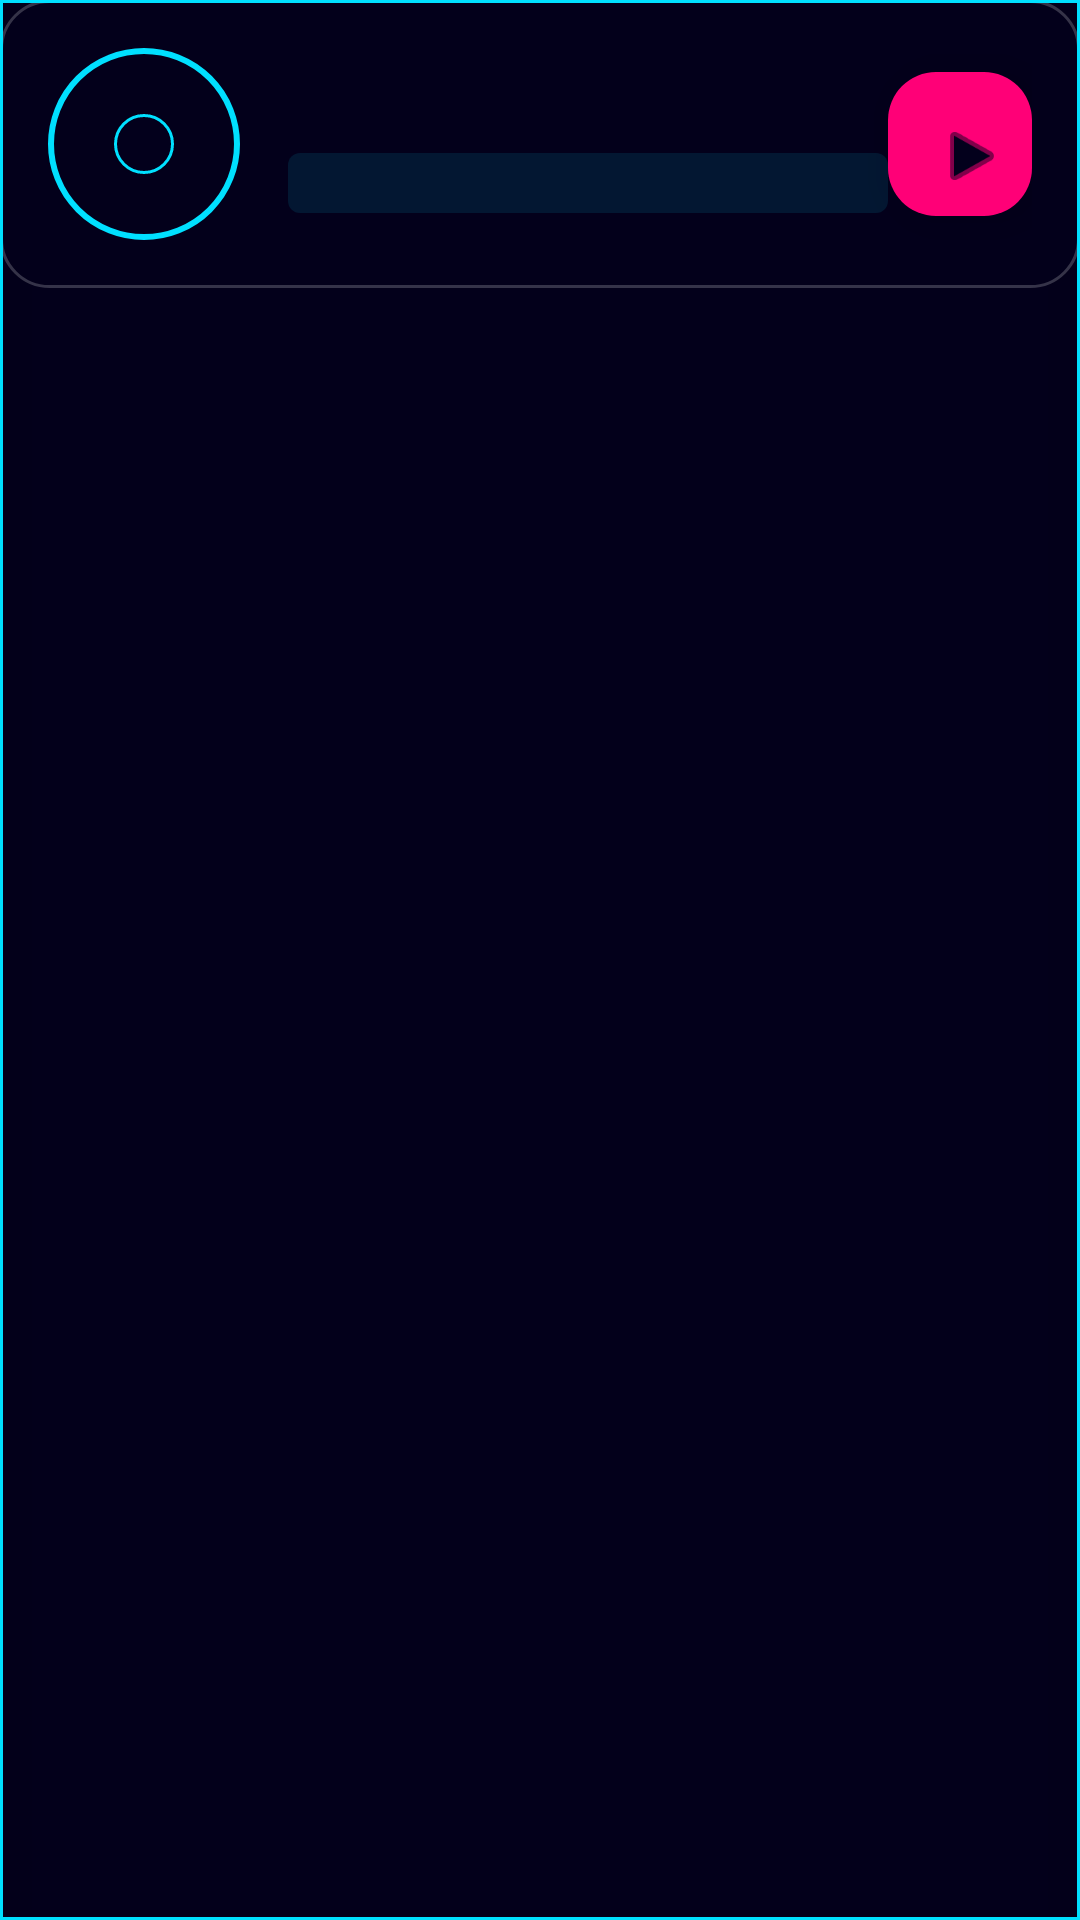

Layout XML and referenced resources for this Android screen:
<!-- AndroidManifest.xml: application theme Theme.EthiopianRadio -->
<!-- res/layout/layout_mini_player.xml -->
<?xml version="1.0" encoding="utf-8"?>
<com.google.android.material.card.MaterialCardView
    xmlns:android="http://schemas.android.com/apk/res/android"
    xmlns:app="http://schemas.android.com/apk/res-auto"
    xmlns:tools="http://schemas.android.com/tools"
    android:layout_width="match_parent"
    android:layout_height="wrap_content"
    android:layout_margin="0dp"
    app:cardBackgroundColor="@color/card_background"
    app:cardCornerRadius="0dp"
    app:cardElevation="8dp"
    app:strokeWidth="1dp"
    app:strokeColor="@color/neon_blue">

    <androidx.constraintlayout.widget.ConstraintLayout
        android:layout_width="match_parent"
        android:layout_height="wrap_content"
        android:padding="16dp"
        android:background="@drawable/neon_card_background">

        
        <FrameLayout
            android:id="@+id/imageMiniVinyl"
            android:layout_width="64dp"
            android:layout_height="64dp"
            app:layout_constraintStart_toStartOf="parent"
            app:layout_constraintTop_toTopOf="parent"
            app:layout_constraintBottom_toBottomOf="parent">

            <ImageView
                android:id="@+id/imageMiniBorder"
                android:layout_width="match_parent"
                android:layout_height="match_parent"
                android:src="@drawable/vinyl_border_blue"
                android:contentDescription="@string/now_playing" />

            <ImageView
                android:id="@+id/imageMiniPlayer"
                android:layout_width="match_parent"
                android:layout_height="match_parent"
                android:layout_margin="6dp"
                android:scaleType="centerCrop"
                android:contentDescription="@string/now_playing"
                tools:src="@android:drawable/ic_menu_gallery" />

            
            <View
                android:layout_width="20dp"
                android:layout_height="20dp"
                android:layout_gravity="center"
                android:background="@drawable/vinyl_center"
                android:elevation="1dp" />

        </FrameLayout>

        
        <LinearLayout
            android:id="@+id/miniStationInfo"
            android:layout_width="0dp"
            android:layout_height="wrap_content"
            android:orientation="vertical"
            android:layout_marginStart="16dp"
            app:layout_constraintStart_toEndOf="@id/imageMiniVinyl"
            app:layout_constraintEnd_toStartOf="@id/buttonPlayPause"
            app:layout_constraintTop_toTopOf="parent"
            app:layout_constraintBottom_toBottomOf="parent">

            
            <TextView
                android:id="@+id/textStationNameMini"
                android:layout_width="wrap_content"
                android:layout_height="wrap_content"
                android:textSize="16sp"
                android:textStyle="bold"
                android:textColor="@color/neon_blue"
                android:fontFamily="sans-serif-medium"
                android:letterSpacing="0.05"
                android:maxLines="1"
                android:ellipsize="end"
                android:shadowColor="@color/neon_blue"
                android:shadowDx="0"
                android:shadowDy="0"
                android:shadowRadius="8"
                tools:text="Sheger FM 102.1" />

            
            <FrameLayout
                android:id="@+id/miniTickerContainer"
                android:layout_width="match_parent"
                android:layout_height="20dp"
                android:layout_marginTop="4dp"
                android:background="@drawable/ticker_background"
                android:clipChildren="false"
                android:clipToPadding="false">

                <TextView
                    android:id="@+id/textNowPlayingMini"
                    android:layout_width="wrap_content"
                    android:layout_height="match_parent"
                    android:textSize="10sp"
                    android:textColor="@color/neon_pink"
                    android:fontFamily="monospace"
                    android:gravity="center_vertical"
                    android:paddingStart="6dp"
                    android:paddingEnd="6dp"
                    android:singleLine="true"
                    android:ellipsize="none"
                    tools:text="Ethiopian Jazz Mix - Timeless Rhythms    " />

            </FrameLayout>

        </LinearLayout>

        
        <com.google.android.material.floatingactionbutton.FloatingActionButton
            android:id="@+id/buttonPlayPause"
            android:layout_width="48dp"
            android:layout_height="48dp"
            app:layout_constraintEnd_toEndOf="parent"
            app:layout_constraintTop_toTopOf="parent"
            app:layout_constraintBottom_toBottomOf="parent"
            app:backgroundTint="@color/neon_pink"
            app:tint="@color/club_black"
            app:srcCompat="@android:drawable/ic_media_play"
            app:elevation="8dp" />

    </androidx.constraintlayout.widget.ConstraintLayout>

</com.google.android.material.card.MaterialCardView>
<!-- resources referenced by this layout -->
<resources>
  <color name="card_background">#B303001C</color>
  <color name="club_black">#03001C</color>
  <color name="neon_blue">#00E0FF</color>
  <color name="neon_pink">#FF0077</color>
  <!-- drawable neon_card_background (drawable) -->
  <?xml version="1.0" encoding="utf-8"?>
  <shape xmlns:android="http://schemas.android.com/apk/res/android"
      android:shape="rectangle">
      <solid android:color="@color/card_background" />
      <stroke
          android:width="1dp"
          android:color="@color/border_neon" />
      <corners android:radius="16dp" />
  </shape>
  <!-- drawable ticker_background (drawable) -->
  <?xml version="1.0" encoding="utf-8"?>
  <shape xmlns:android="http://schemas.android.com/apk/res/android"
      android:shape="rectangle">
      <solid android:color="@color/ticker_bg" />
      <corners android:radius="4dp" />
  </shape>
  <!-- drawable vinyl_border_blue (drawable) -->
  <?xml version="1.0" encoding="utf-8"?>
  <shape xmlns:android="http://schemas.android.com/apk/res/android"
      android:shape="oval">
      <solid android:color="@android:color/transparent" />
      <stroke
          android:width="2dp"
          android:color="@color/neon_blue" />
  </shape>
  <!-- drawable vinyl_center (drawable) -->
  <?xml version="1.0" encoding="utf-8"?>
  <shape xmlns:android="http://schemas.android.com/apk/res/android"
      android:shape="oval">
      <solid android:color="@color/club_black" />
      <stroke
          android:width="1dp"
          android:color="@color/neon_blue" />
  </shape>
  <string name="now_playing">Now Playing</string>
  <style name="Theme.EthiopianRadio" parent="Theme.Material3.DayNight.NoActionBar">
          <item name="colorPrimary">@color/neon_blue</item>
          <item name="colorPrimaryVariant">@color/neon_purple</item>
          <item name="colorOnPrimary">@color/club_black</item>
          <item name="colorSecondary">@color/neon_pink</item>
          <item name="colorOnSecondary">@color/club_black</item>
          <item name="android:statusBarColor">@android:color/transparent</item>
          <item name="android:navigationBarColor">@android:color/transparent</item>
          <item name="android:windowBackground">@color/club_black</item>
          <item name="android:windowLightStatusBar">false</item>
      </style>
  <color name="border_neon">#33FFFFFF</color>
  <color name="ticker_bg">#1A00E0FF</color>
  <color name="neon_purple">#A800FF</color>
</resources>
